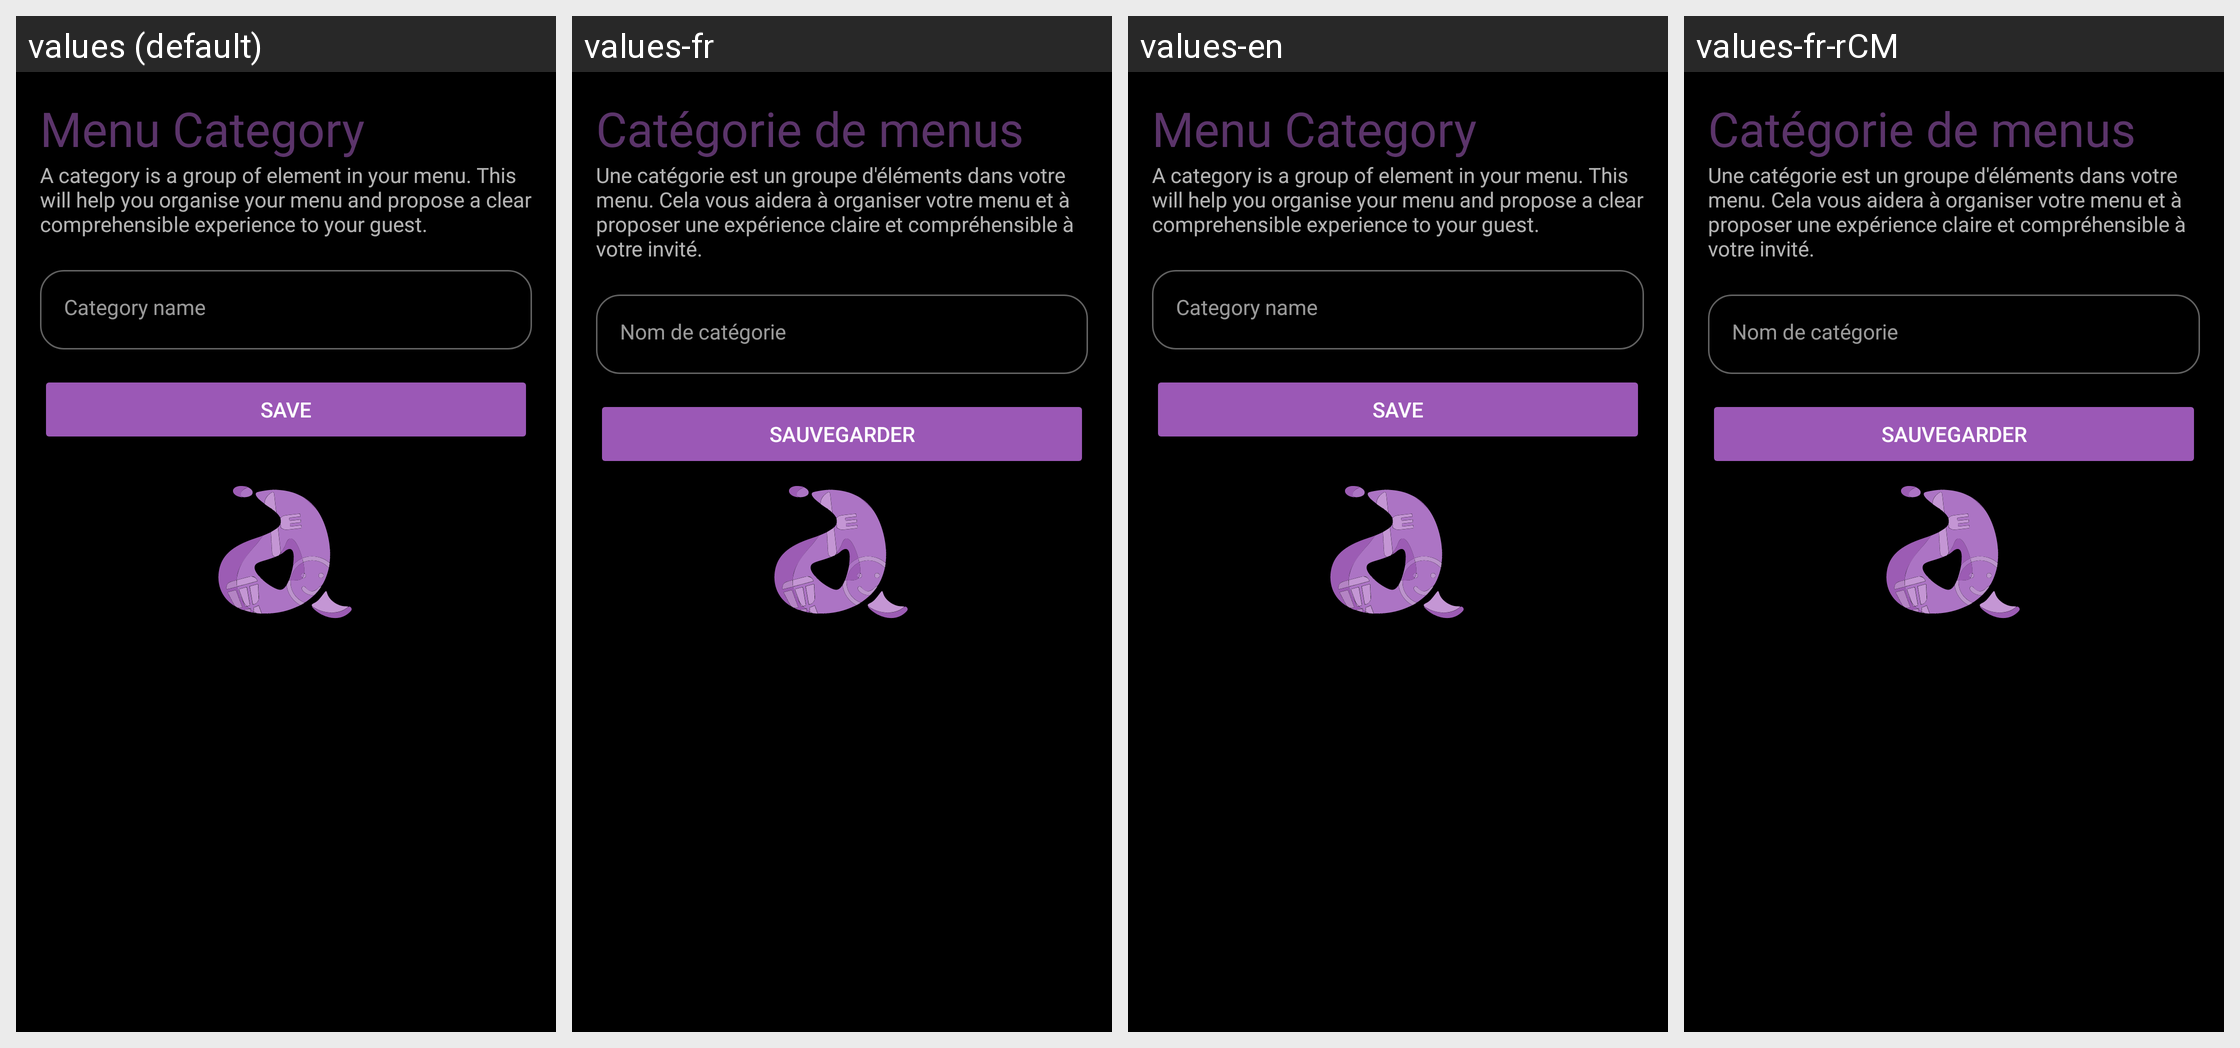

Here is an Android app screen in its default locale and in the app's own translations. Write out the translated-string differences for the strings that appear on this screen.
Android screen res/layout/fragment_create_menu_category.xml rendered under 4 locales, left to right: values (default), values-fr, values-en, values-fr-rCM. Device: Nexus 5 (rendered at 1080×1920; each locale shown at half size, 540×960, under a caption strip naming it); theme ThemeSplash.
Strings drawn on this screen, with the default value and each locale's value (text and hints the layout hard-codes, and strings that could not be matched under every locale, appear in the picture but are not listed):

category_menu
  values: Menu Category
  values-fr: Catégorie de menus
  values-en: Menu Category
  values-fr-rCM: Catégorie de menus  [from values-fr]

category_description_text
  values: A category is a group of element in your menu. This will help you organise your menu and propose a clear comprehensible experience to your guest.
  values-fr: Une catégorie est un groupe d'éléments dans votre menu. Cela vous aidera à organiser votre menu et à proposer une expérience claire et compréhensible à votre invité.
  values-en: A category is a group of element in your menu. This will help you organise your menu and propose a clear comprehensible experience to your guest.
  values-fr-rCM: Une catégorie est un groupe d'éléments dans votre menu. Cela vous aidera à organiser votre menu et à proposer une expérience claire et compréhensible à votre invité.  [from values-fr]

category_name
  values: Category name
  values-fr: Nom de catégorie
  values-en: Category name
  values-fr-rCM: Nom de catégorie  [from values-fr]

save
  values: Save
  values-fr: Sauvegarder
  values-en: Save
  values-fr-rCM: Sauvegarder  [from values-fr]
